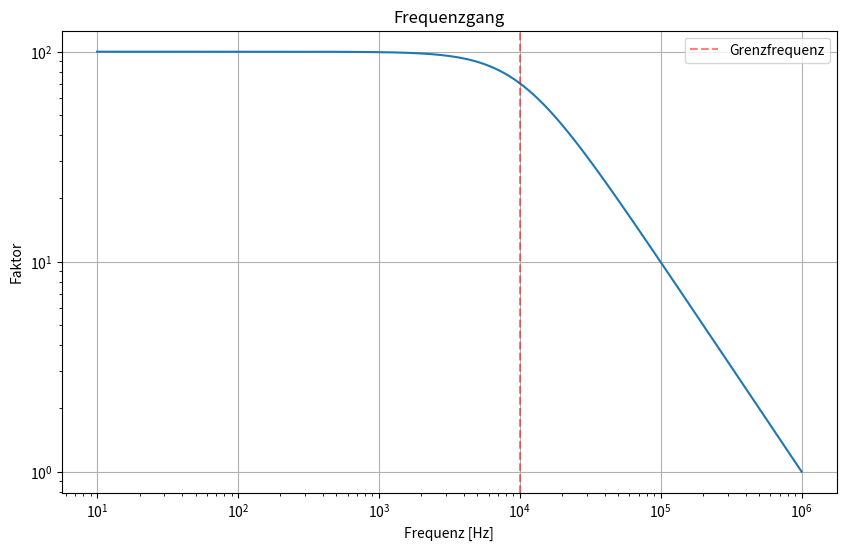

Source code (Python):
import numpy as np
import matplotlib.pyplot as plt

# Statische Variablen
V_L = 100  # Beispielwert
F_G = 10000  # Grenzfrequenz in Hz

# Frequenzbereich (logarithmisch von 10 Hz bis 1 MHz)
f = np.logspace(1, 6, 1000)

# Berechnung der Funktion
y = V_L * 1 / np.sqrt(1 + (f/F_G)**2)

# Plot erstellen
plt.figure(figsize=(10, 6))
plt.loglog(f, y)  # Beide Achsen logarithmisch
plt.grid(True)
plt.xlabel('Frequenz [Hz]')
plt.ylabel('Faktor')
plt.title('Frequenzgang')
plt.axvline(F_G, color='r', linestyle='--', alpha=0.5, label='Grenzfrequenz')
plt.legend()
plt.show()
